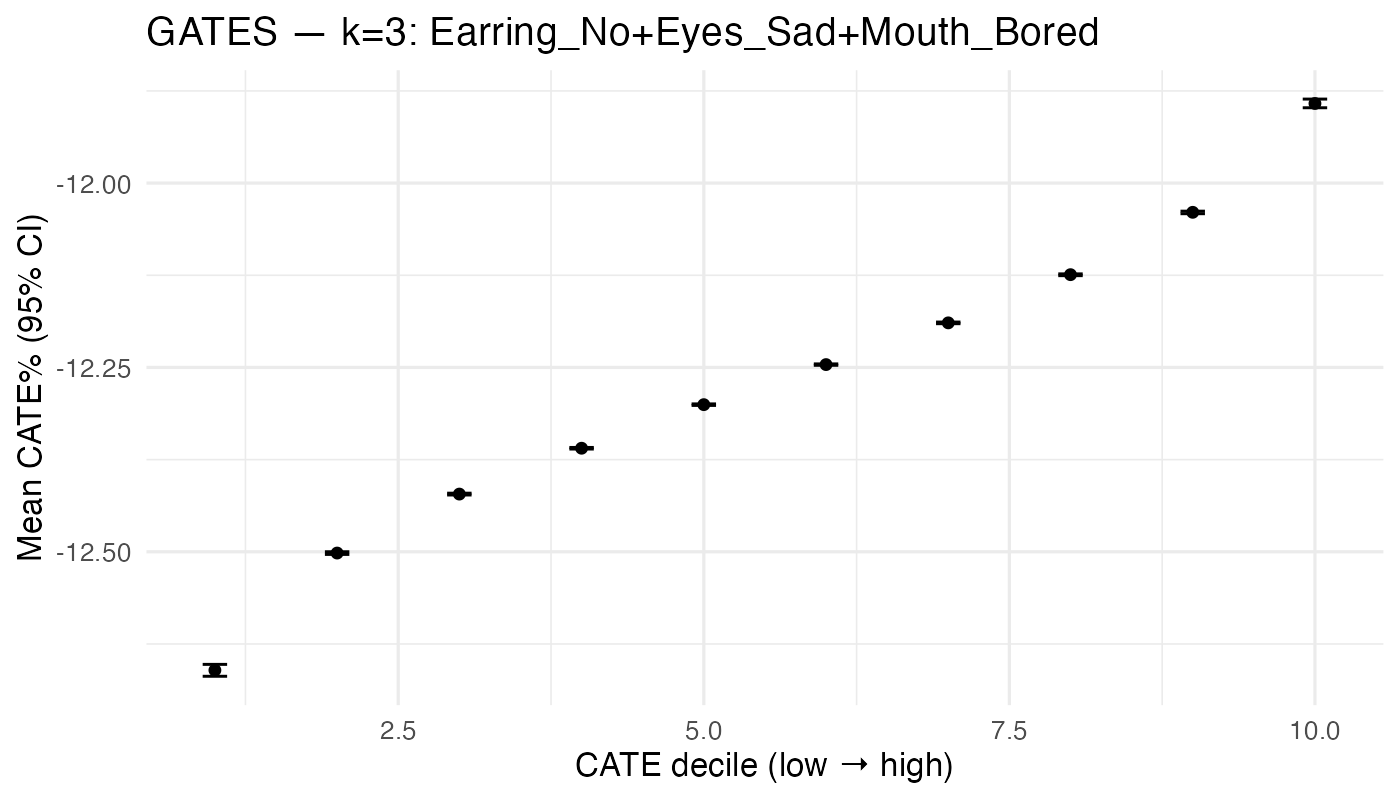

The table this chart was drawn from, first rows:
gates_dec, n, mean_pct, lo_pct, hi_pct
1, 926, -12.66, -12.67, -12.65
2, 925, -12.5, -12.5, -12.5
3, 925, -12.42, -12.42, -12.42
4, 926, -12.36, -12.36, -12.36
5, 925, -12.3, -12.3, -12.3
6, 925, -12.25, -12.25, -12.25
7, 926, -12.19, -12.19, -12.19
8, 925, -12.12, -12.13, -12.12
9, 925, -12.04, -12.04, -12.04
10, 926, -11.89, -11.9, -11.89
